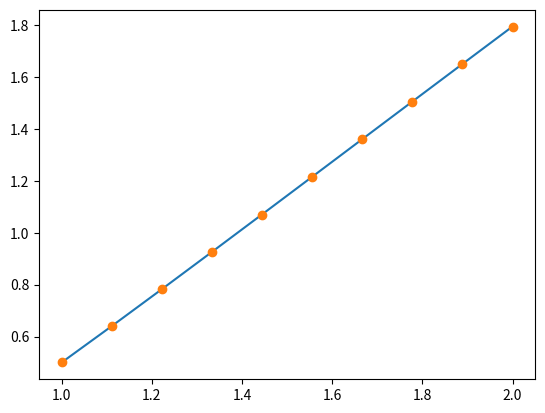

Generate this figure with matplotlib:
import matplotlib.pyplot as plt
from math import e, log
import numpy as np


def func(x, y):
    return 1 + y / (x * (x + 1))


def dy_dx(x):
    return (x ** 2 + (x * log(x))) / (x + 1)


x0 = 1
y0 = 0.5
xn = 2
n = 10
h = (xn - x0) / (n - 1)

x = np.linspace(x0, xn, n)
y = list(map(lambda x: dy_dx(x), x))

y_e = [0] * n
y_e[0] = y0
for i in range(1, n):
    add = h*func(x[i - 1], y0)
    func_half = func(x[i - 1], y0)+func(x[i - 1]+h, y0+add)
    y_e[i] = h/2 * func_half + y0
    y0 = y_e[i]

diff = np.amax(np.abs(np.subtract(y_e, y)))

print('Точний розв’язок:\t', y)
print('Методом Ейлера:\t', y_e)
print('Похибка:', diff)
plt.plot(x, y)  # Точний розв'язок
plt.plot(x, y_e, 'o')  # По методу ейлера
plt.show()
